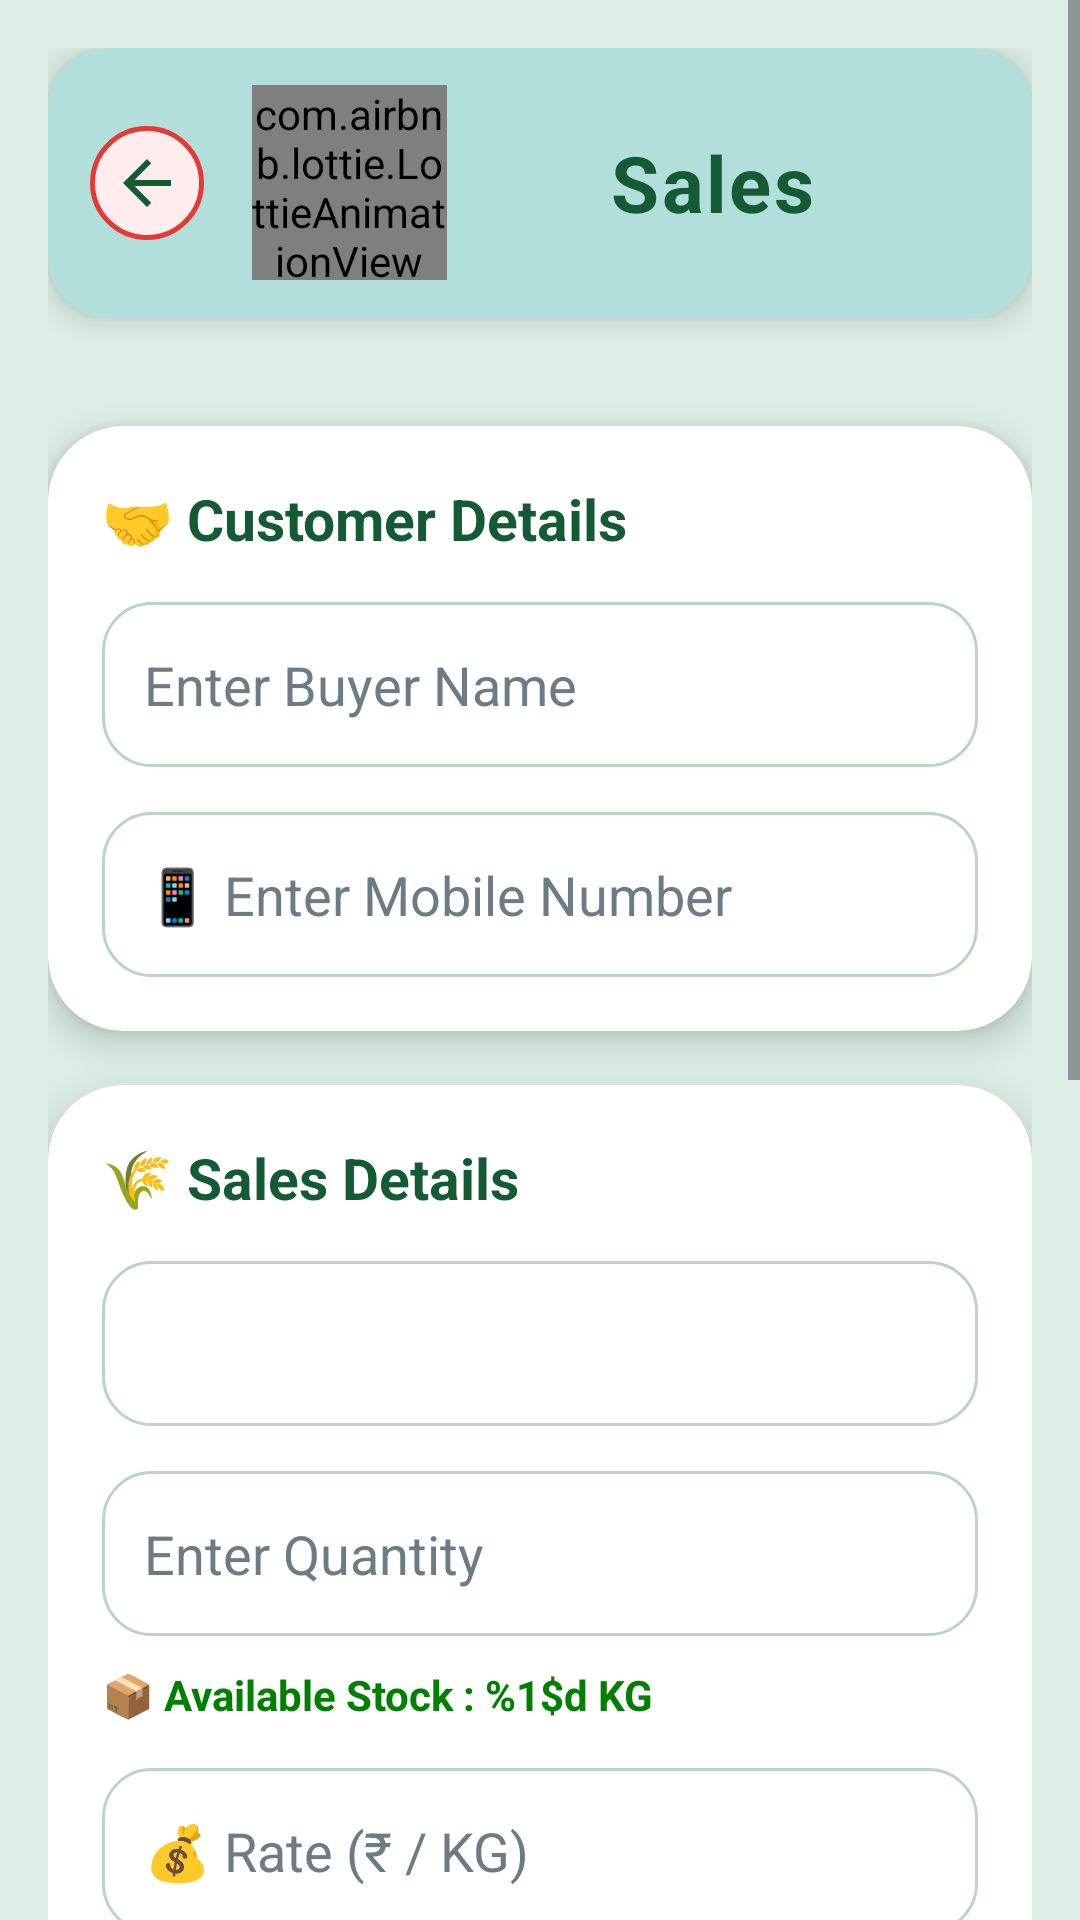

Here is an Android app screen rendered from its layout file. Give the layout XML and the strings, colors and styles it references.
<!-- AndroidManifest.xml: application theme Theme.WareVista -->
<!-- res/layout/activity_sales.xml -->
<?xml version="1.0" encoding="utf-8"?>
<ScrollView xmlns:android="http://schemas.android.com/apk/res/android"
    xmlns:app="http://schemas.android.com/apk/res-auto"

    android:layout_width="match_parent"
    android:layout_height="match_parent"

    android:background="#DDEFE5"
    android:fillViewport="true">


    <LinearLayout

        android:layout_width="match_parent"
        android:layout_height="wrap_content"

        android:orientation="vertical"
        android:padding="16dp">


        <androidx.cardview.widget.CardView

            android:layout_width="match_parent"
            android:layout_height="90dp"

            android:layout_marginBottom="18dp"

            app:cardBackgroundColor="#B2DFDB"
            app:cardCornerRadius="20dp"
            app:cardElevation="6dp">


            <LinearLayout

                android:layout_width="match_parent"
                android:layout_height="match_parent"

                android:orientation="horizontal"

                android:gravity="center_vertical"

                android:paddingStart="14dp"
                android:paddingEnd="18dp">


                

                <ImageView

                    android:id="@+id/btnBack"

                    android:layout_width="38dp"
                    android:layout_height="38dp"

                    android:padding="6dp"

                    android:background="@drawable/back_button_bg"

                    android:src="@drawable/ic_back"

                    app:tint="#145A32"

                    android:scaleType="centerInside"/>



                

                <com.airbnb.lottie.LottieAnimationView

                    android:id="@+id/lottieHeader"

                    android:layout_width="65dp"

                    android:layout_height="65dp"

                    android:layout_marginStart="16dp"

                    app:lottie_rawRes="@raw/sales"

                    app:lottie_autoPlay="true"

                    app:lottie_loop="true"/>



                

                <TextView

                    android:layout_width="0dp"

                    android:layout_height="wrap_content"

                    android:layout_weight="1"

                    android:gravity="center"

                    android:text="@string/sales_title"

                    android:textColor="#145A32"

                    android:textSize="26sp"

                    android:textStyle="bold"

                    android:letterSpacing="0.03"/>


            </LinearLayout>


        </androidx.cardview.widget.CardView>





        


        <androidx.cardview.widget.CardView

            android:layout_width="match_parent"
            android:layout_height="wrap_content"

            android:layout_marginTop="18dp"

            app:cardCornerRadius="25dp"

            app:cardElevation="7dp"

            app:cardBackgroundColor="#FFFFFF">



            <LinearLayout

                android:layout_width="match_parent"
                android:layout_height="wrap_content"

                android:orientation="vertical"

                android:padding="18dp">



                <TextView

                    android:layout_width="wrap_content"
                    android:layout_height="wrap_content"

                    android:text="@string/customer_details"

                    android:textSize="19sp"

                    android:textStyle="bold"

                    android:textColor="#145A32"/>



                <EditText

                    android:id="@+id/etBuyerName"

                    android:layout_width="match_parent"

                    android:layout_height="55dp"

                    android:layout_marginTop="15dp"

                    android:hint="@string/enter_buyer_name"

                    android:padding="14dp"

                    android:background="@drawable/edittext_bg"
                    android:textColorHint="#6B7C85"
                    android:textColor="#263238" />



                <EditText

                    android:id="@+id/etMobile"

                    android:layout_width="match_parent"

                    android:layout_height="55dp"

                    android:layout_marginTop="15dp"

                    android:hint="@string/enter_mobile_number"

                    android:inputType="phone"

                    android:maxLength="10"

                    android:padding="14dp"

                    android:background="@drawable/edittext_bg"
                    android:textColorHint="#6B7C85"
                    android:textColor="#263238"/>



            </LinearLayout>


        </androidx.cardview.widget.CardView>





        


        <androidx.cardview.widget.CardView

            android:layout_width="match_parent"

            android:layout_height="wrap_content"

            android:layout_marginTop="18dp"

            app:cardCornerRadius="25dp"

            app:cardElevation="7dp"

            app:cardBackgroundColor="#FFFFFF">



            <LinearLayout

                android:layout_width="match_parent"

                android:layout_height="wrap_content"

                android:orientation="vertical"

                android:padding="18dp">



                <TextView

                    android:layout_width="wrap_content"

                    android:layout_height="wrap_content"

                    android:text="@string/sales_details"
                    android:textSize="19sp"

                    android:textStyle="bold"

                    android:textColor="#145A32"/>



                <Spinner

                    android:id="@+id/spCrop"

                    android:layout_width="match_parent"

                    android:layout_height="55dp"

                    android:layout_marginTop="15dp"

                    android:background="@drawable/edittext_bg"
                    android:popupBackground="@drawable/spinner_bg"
                    android:dropDownVerticalOffset="6dp"/>

                <EditText

                    android:id="@+id/etQuantity"

                    android:layout_width="match_parent"

                    android:layout_height="55dp"

                    android:layout_marginTop="15dp"

                    android:hint="@string/quantity_required"

                    android:inputType="number"

                    android:maxLength="3"

                    android:padding="14dp"

                    android:background="@drawable/edittext_bg"
                    android:textColorHint="#6B7C85"
                    android:textColor="#263238"/>


                <TextView

                    android:id="@+id/txtAvailableStock"

                    android:layout_width="wrap_content"

                    android:layout_height="wrap_content"

                    android:text="@string/available_stock"

                    android:textColor="#008000"

                    android:textStyle="bold"

                    android:layout_marginTop="10dp"/>


                <EditText

                    android:id="@+id/etRate"

                    android:layout_width="match_parent"

                    android:layout_height="55dp"

                    android:layout_marginTop="15dp"

                    android:hint="@string/rate_per_kg"

                    android:inputType="number"

                    android:maxLength="4"

                    android:padding="14dp"

                    android:background="@drawable/edittext_bg"
                    android:textColorHint="#6B7C85"
                    android:textColor="#263238"/>

                

                <androidx.cardview.widget.CardView

                    android:layout_width="match_parent"

                    android:layout_height="90dp"

                    android:layout_marginTop="18dp"

                    app:cardCornerRadius="20dp"

                    app:cardElevation="5dp"

                    app:cardBackgroundColor="#E8F5E9">


                    <LinearLayout

                        android:layout_width="match_parent"

                        android:layout_height="match_parent"

                        android:orientation="vertical"

                        android:gravity="center_vertical"

                        android:padding="15dp">


                        <TextView

                            android:layout_width="wrap_content"

                            android:layout_height="wrap_content"

                            android:text="@string/total_amount"

                            android:textSize="15sp"

                            android:textStyle="bold"

                            android:textColor="#555555"/>


                        <EditText

                            android:id="@+id/etTotal"

                            android:layout_width="match_parent"

                            android:layout_height="40dp"

                            android:hint="@string/auto_calculated"

                            android:textSize="20sp"

                            android:textStyle="bold"

                            android:textColor="#145A32"

                            android:enabled="false"

                            android:background="@null"/>


                    </LinearLayout>


                </androidx.cardview.widget.CardView>





                


                <Spinner

                    android:id="@+id/spPaymentMethod"

                    android:layout_width="match_parent"

                    android:layout_height="55dp"

                    android:layout_marginTop="18dp"

                    android:background="@drawable/edittext_bg"
                    android:popupBackground="@drawable/spinner_bg"
                    android:dropDownVerticalOffset="6dp"/>




                


                <EditText

                    android:id="@+id/etDate"

                    android:layout_width="match_parent"

                    android:layout_height="55dp"

                    android:layout_marginTop="15dp"

                    android:hint="@string/sale_date"

                    android:enabled="false"

                    android:focusable="false"

                    android:padding="14dp"

                    android:background="@drawable/edittext_bg"
                    android:textColorHint="#6B7C85"
                    android:textColor="#263238"/>




                


                <EditText

                    android:id="@+id/etRemarks"

                    android:layout_width="match_parent"

                    android:layout_height="80dp"

                    android:layout_marginTop="15dp"

                    android:gravity="top"

                    android:hint="@string/remarks_optional"

                    android:padding="14dp"

                    android:background="@drawable/edittext_bg"
                    android:textColorHint="#6B7C85"
                    android:textColor="#263238"/>



            </LinearLayout>


        </androidx.cardview.widget.CardView>





        


        <Button

            android:id="@+id/btnSaveSales"

            android:layout_width="match_parent"

            android:layout_height="58dp"

            android:layout_marginTop="25dp"

            android:layout_marginBottom="30dp"

            android:text="@string/save_sales"

            android:textSize="18sp"

            android:textStyle="bold"

            android:textColor="#FFFFFF"

            android:backgroundTint="#145A32"/>



    </LinearLayout>


</ScrollView>
<!-- resources referenced by this layout -->
<resources>
  <!-- drawable back_button_bg (drawable) -->
  <?xml version="1.0" encoding="utf-8"?>
  <shape xmlns:android="http://schemas.android.com/apk/res/android">
  
      <solid android:color="#FFECEC"/>
  
      <corners android:radius="19dp"/>
  
      <stroke
          android:width="1.5dp"
          android:color="#E53935"/>
  
  </shape>
  <!-- drawable edittext_bg (drawable) -->
  <?xml version="1.0" encoding="utf-8"?>
  <shape xmlns:android="http://schemas.android.com/apk/res/android">
  
  
      
  
      <solid
          android:color="#FFFFFF"/>
  
  
      
  
      <corners
          android:radius="16dp"/>
  
  
      
  
      <stroke
  
          android:width="1dp"
  
          android:color="#B7D7C1"/>
  
  
      
  
      <padding
  
          android:left="14dp"
          android:right="14dp"
          android:top="8dp"
          android:bottom="8dp"/>
  
  
  </shape>
  <!-- drawable ic_back (drawable) -->
  <vector xmlns:android="http://schemas.android.com/apk/res/android"
      android:width="24dp"
      android:height="24dp"
      android:viewportWidth="24"
      android:viewportHeight="24">
  
      <path
          android:fillColor="#145A32"
          android:pathData="M20,11H7.83l5.59,-5.59L12,4l-8,8l8,8l1.41,-1.41L7.83,13H20z"/>
  
  </vector>
  <!-- drawable spinner_bg (drawable) -->
  <?xml version="1.0" encoding="utf-8"?>
  <shape xmlns:android="http://schemas.android.com/apk/res/android">
  
  
      <solid android:color="#FFFFFF"/>
  
  
      <stroke
  
          android:width="1dp"
          android:color="#A5D6A7"/>
  
  
  
  
      <corners
  
          android:radius="18dp"/>
  
  
      <padding
  
          android:left="8dp"
  
          android:right="8dp"
  
          android:top="8dp"
  
          android:bottom="8dp"/>
  
  
  </shape>
  <string name="auto_calculated">Auto Calculated</string>
  <string name="available_stock">📦 Available Stock : %1$d KG</string>
  <string name="customer_details">🤝 Customer Details</string>
  <string name="enter_buyer_name">Enter Buyer Name</string>
  <string name="enter_mobile_number">📱 Enter Mobile Number</string>
  <string name="quantity_required">Enter Quantity</string>
  <string name="rate_per_kg">💰 Rate (₹ / KG)</string>
  <string name="remarks_optional">📝 Remarks (Optional)</string>
  <string name="sale_date">📅 Sale Date</string>
  <string name="sales_details">🌾 Sales Details</string>
  <string name="sales_title">Sales</string>
  <string name="save_sales">SAVE SALES</string>
  <string name="total_amount">🧮 Total Amount</string>
  <style name="Theme.WareVista" parent="Base.Theme.WareVista" />
  <style name="Base.Theme.WareVista" parent="Theme.Material3.DayNight.NoActionBar">
  
          
          <item name="colorPrimary">@color/primary</item>
          <item name="colorOnPrimary">@color/white</item>
  
          <item name="colorPrimaryContainer">@color/primary_light</item>
          <item name="colorOnPrimaryContainer">@color/text_primary</item>
  
          
          <item name="colorSecondary">@color/secondary</item>
          <item name="colorOnSecondary">@color/white</item>
  
          
          <item name="android:windowBackground">@color/background</item>
          <item name="colorSurface">@color/surface</item>
  
          
          <item name="android:statusBarColor">@color/primary_dark</item>
  
          
          <item name="android:navigationBarColor">@color/background</item>
  
      </style>
  <color name="primary">#43A047</color>
  <color name="white">#FFFFFF</color>
  <color name="primary_light">#A5D6A7</color>
  <color name="text_primary">#212121</color>
  <color name="secondary">#66BB6A</color>
  <color name="background">#F5F7F5</color>
  <color name="surface">#FFFFFF</color>
  <color name="primary_dark">#2E7D32</color>
</resources>
